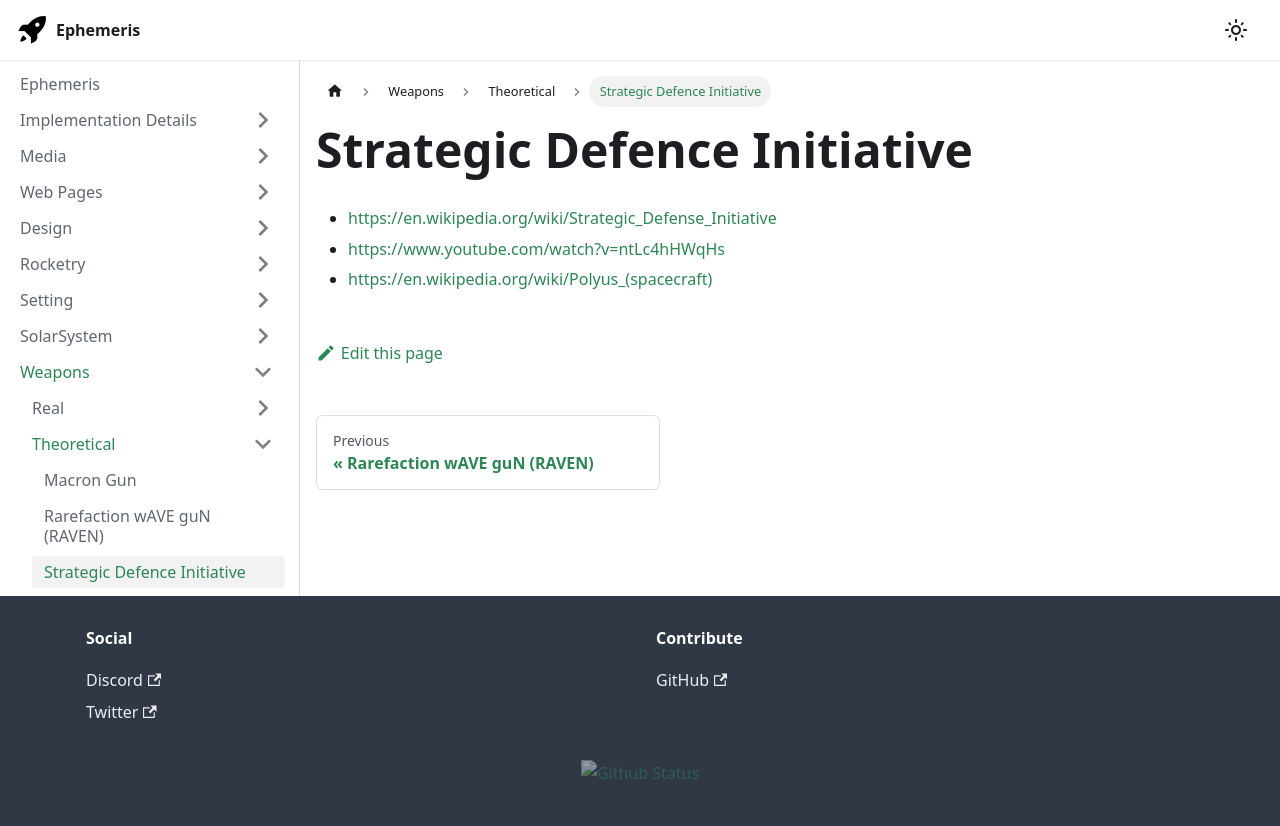

repository: martindevans/EphemerisNotes · page: Weapons/Theoretical/Strategic Defence Initiative/index.html · generator: docusaurus

 - https://en.wikipedia.org/wiki/Strategic_Defense_Initiative
 - https://www.youtube.com/watch?v=ntLc4hHWqHs
 - https://en.wikipedia.org/wiki/Polyus_(spacecraft)
